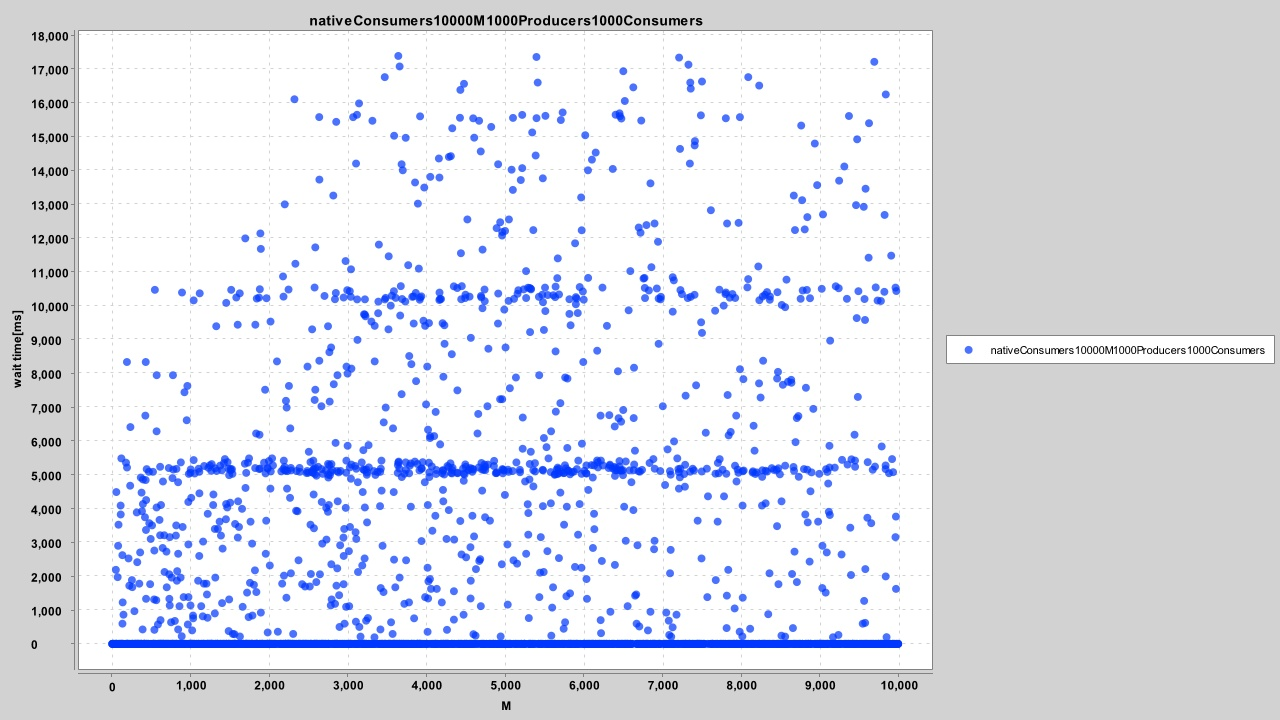

Source data for this figure (header and first rows):
2576, 0.00
2358, 0.00
1852, 0.00
2452, 0.00
386, 0.00
7383, 0.00
1340, 0.00
226, 0.00
773, 0.00
517, 0.00
123, 0.00
7, 0.00
3424, 0.00
8450, 0.00
2609, 0.00
3246, 0.00
1270, 0.00
8857, 0.00
1049, 0.00
1462, 0.00
679, 0.00
9723, 0.00
7618, 0.00
8555, 0.00
89, 0.00
2752, 0.00
4916, 0.00
2190, 0.00
3342, 194.4
9170, 195.6
9851, 198.7
387, 0.00
8509, 0.00
188, 0.00
4275, 0.00
7114, 211.6
3165, 214
8562, 214.6
1632, 218.1
1255, 0.00
4946, 219.6
8018, 220.6
4658, 0.00
3532, 0.00
2430, 0.00
892, 226.2
1970, 0.00
7501, 0.00
6070, 0.00
4627, 242.4
8515, 242.4
5590, 242.4
234, 0.00
9239, 263.2
7089, 263.2
6241, 0.00
4600, 285.7
1563, 285.7
2309, 293.7
746, 0.00
8116, 0.00
... 3,118 more rows
